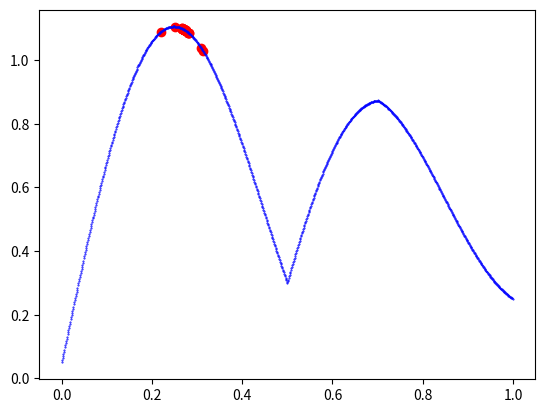

Reproduce this figure in Python.
import matplotlib.pyplot as plt
import math
import random

N = 50 #population 
T = 350 #quantity of generations

left_edge = 0
right_edge = 1

eps = 0.0001
epsN = int(-math.log10(eps))

selection_n = 50
mutation_n = 3

def func(x):
    return 0.4 + abs(math.sin(2*math.pi*x))*abs(math.cos(1.5*x))-0.5*abs(x-0.7)

def starting_individuals(l, r, n):
    individuals = []
    step = abs(r-l)/n
    while (l <= r):
        individuals.append(l)
        l += step
    return individuals

def generate_population(individuals):
    population = []
    for i in individuals:
        population.append([i, func(i)])
    return population

def encoding(individual, n): #Не потрібний
    individual_genes = []
    if individual == 1.0:
        individual = int(individual*pow(10,n))-1
    else:
        individual = int(individual*pow(10,n))
    for j in range(n):
        individual_genes.append(individual % 10)
        individual //= 10
    return individual_genes

def selection(population, num): #num - кількість особистостей, що ми хочемо обрати
    sum = 0
    for individual, survavability in population:
        sum += survavability
    probability_split = [[population[0][0],population[0][1]/sum*100]]
    for i in range(1,len(population)):
        probability_split.append([population[i][0], population[i][1]/sum*100+probability_split[i-1][1]])
    selected_individuals = []
    for n in range(num):
        random_individual = random.uniform(0,100)
        individual_index = 0
        for i in range(len(probability_split)):
            if random_individual < probability_split[i][1]:
                individual_index = i
                break
        selected_individuals.append(probability_split[individual_index][0])
    return selected_individuals

def crossover(individuals):
    new_individuals = []
    if len(individuals) < 2:
        return "Not enough individuals"
    for i in range(0, len(individuals), 2):
        parent1 = individuals[i]
        parent2 = individuals[i+1]
        child1 = math.sqrt(parent1*parent2)
        child2 = (parent1+parent2)/2
        new_individuals.append(child1)
        new_individuals.append(child2)
    return new_individuals

def mutation(individuals, n):
    for i in range(n):
        random_i = random.randint(0,len(individuals)-1)
        random_num = random.randint(0,9)
        random_pow = random.randint(1,epsN)
        random_sign = random.choice([1, -1])
        individuals[random_i] = individuals[random_i] + random_sign*random_num*pow(10, -random_pow)
        if individuals[random_i] > 1:
            individuals[random_i] = 1
        if individuals[random_i] < 0:
            individuals[random_i] = 0
    return individuals

def new_gen(population, T):
    t = 0
    while (t < T):
        selected = selection(population, selection_n)
        children = crossover(selected)
        mut_children = mutation(children, mutation_n)
        population = generate_population(mut_children)
        t += 1
    return population

ind = starting_individuals(left_edge,right_edge,N)
P = generate_population(ind)
result = new_gen(P, T)

x = [r[0] for r in result]
y = [r[1] for r in result]

plt.scatter(x, y, color="red")
p = generate_population(starting_individuals(left_edge, right_edge, 1000))
x_true = [r[0] for r in p]
y_true = [r[1] for r in p]
plt.scatter(x_true, y_true, color="blue", s=0.2)
plt.show()